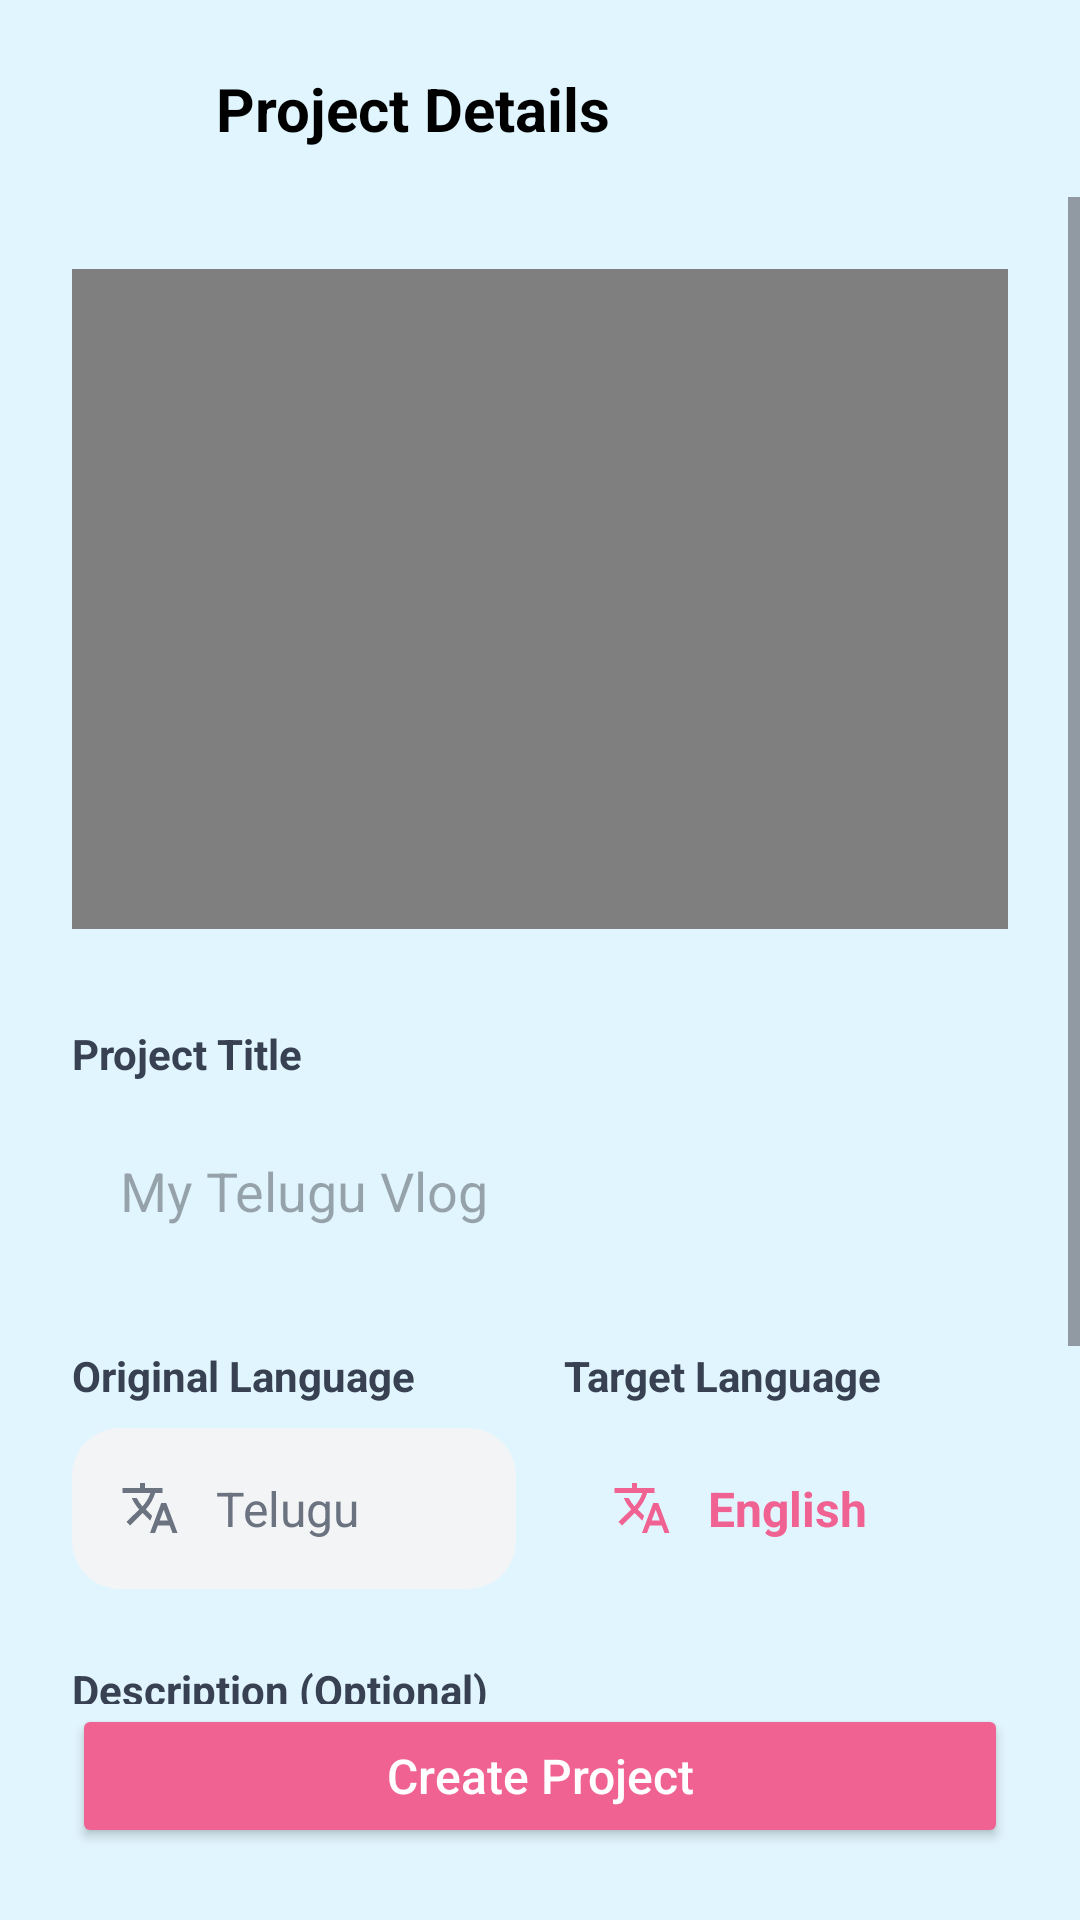

Android layout source for this screen:
<!-- AndroidManifest.xml: application theme Theme.AIDUB -->
<!-- res/layout/activity_project_details.xml -->
<?xml version="1.0" encoding="utf-8"?>
<androidx.constraintlayout.widget.ConstraintLayout xmlns:android="http://schemas.android.com/apk/res/android"
    xmlns:app="http://schemas.android.com/apk/res-auto"
    xmlns:tools="http://schemas.android.com/tools"
    android:layout_width="match_parent"
    android:layout_height="match_parent"
    android:background="#E1F5FE"
    tools:context=".ProjectDetailsActivity">

    
    <ImageView
        android:id="@+id/btn_back"
        android:layout_width="24dp"
        android:layout_height="24dp"
        android:layout_marginStart="24dp"
        android:layout_marginTop="24dp"
        android:src="@drawable/ic_arrow_back"
        app:tint="@color/peony"
        app:layout_constraintStart_toStartOf="parent"
        app:layout_constraintTop_toTopOf="parent" />

    <TextView
        android:id="@+id/tv_header"
        android:layout_width="wrap_content"
        android:layout_height="wrap_content"
        android:layout_marginStart="24dp"
        android:text="Project Details"
        android:textColor="@color/black"
        android:textSize="20sp"
        android:textStyle="bold"
        app:layout_constraintBottom_toBottomOf="@+id/btn_back"
        app:layout_constraintStart_toEndOf="@+id/btn_back"
        app:layout_constraintTop_toTopOf="@+id/btn_back" />

    <ScrollView
        android:layout_width="match_parent"
        android:layout_height="0dp"
        android:layout_marginTop="16dp"
        app:layout_constraintBottom_toTopOf="@+id/btn_create_project"
        app:layout_constraintTop_toBottomOf="@+id/tv_header">

        <LinearLayout
            android:layout_width="match_parent"
            android:layout_height="wrap_content"
            android:orientation="vertical"
            android:padding="24dp">

            
            <VideoView
                android:id="@+id/video_view"
                android:layout_width="match_parent"
                android:layout_height="220dp"
                android:layout_marginBottom="32dp" />

            
            <TextView
                android:layout_width="wrap_content"
                android:layout_height="wrap_content"
                android:text="Project Title"
                android:textColor="#374151"
                android:textSize="14sp"
                android:textStyle="bold"
                android:layout_marginBottom="8dp"/>

            <EditText
                android:id="@+id/et_project_title"
                android:layout_width="match_parent"
                android:layout_height="wrap_content"
                android:background="@drawable/bg_project_card"
                android:backgroundTint="#FFFFFF"
                android:padding="16dp"
                android:hint="My Telugu Vlog"
                android:textColor="#1F2937"
                android:inputType="textCapSentences"
                android:layout_marginBottom="24dp"/>

            
            <LinearLayout
                android:layout_width="match_parent"
                android:layout_height="wrap_content"
                android:orientation="horizontal">

                <LinearLayout
                    android:layout_width="0dp"
                    android:layout_weight="1"
                    android:layout_height="wrap_content"
                    android:orientation="vertical"
                    android:layout_marginEnd="8dp">

                    <TextView
                        android:layout_width="wrap_content"
                        android:layout_height="wrap_content"
                        android:text="Original Language"
                        android:textColor="#374151"
                        android:textSize="14sp"
                        android:textStyle="bold"
                        android:layout_marginBottom="8dp"/>

                    <LinearLayout
                        android:id="@+id/btn_select_original_lang"
                        android:layout_width="match_parent"
                        android:layout_height="wrap_content"
                        android:background="@drawable/bg_language_card"
                        android:padding="16dp"
                        android:gravity="center_vertical">
                        <ImageView
                            android:layout_width="20dp"
                            android:layout_height="20dp"
                            android:src="@drawable/ic_translate_purple"
                            android:layout_marginEnd="12dp"
                            app:tint="#6B7280"/>
                        <TextView
                            android:id="@+id/tv_original_lang"
                            android:layout_width="wrap_content"
                            android:layout_height="wrap_content"
                            android:text="Telugu"
                            android:textColor="#6B7280"
                            android:textSize="16sp"/>
                    </LinearLayout>
                </LinearLayout>

                <LinearLayout
                    android:layout_width="0dp"
                    android:layout_weight="1"
                    android:layout_height="wrap_content"
                    android:orientation="vertical"
                    android:layout_marginStart="8dp">

                    <TextView
                        android:layout_width="wrap_content"
                        android:layout_height="wrap_content"
                        android:text="Target Language"
                        android:textColor="#374151"
                        android:textSize="14sp"
                        android:textStyle="bold"
                        android:layout_marginBottom="8dp"/>

                    <LinearLayout
                        android:id="@+id/btn_select_target_lang"
                        android:layout_width="match_parent"
                        android:layout_height="wrap_content"
                        android:background="@drawable/bg_project_card"
                        android:backgroundTint="#FFFFFF"
                        android:padding="16dp"
                        android:gravity="center_vertical">
                        <ImageView
                            android:layout_width="20dp"
                            android:layout_height="20dp"
                            android:src="@drawable/ic_translate_purple"
                            android:layout_marginEnd="12dp"/>
                        <TextView
                            android:id="@+id/tv_target_lang"
                            android:layout_width="wrap_content"
                            android:layout_height="wrap_content"
                            android:text="English"
                            android:textColor="@color/peony"
                            android:textSize="16sp"
                            android:textStyle="bold"/>
                    </LinearLayout>
                </LinearLayout>
            </LinearLayout>

            
            <TextView
                android:layout_width="wrap_content"
                android:layout_height="wrap_content"
                android:text="Description (Optional)"
                android:textColor="#374151"
                android:textSize="14sp"
                android:textStyle="bold"
                android:layout_marginTop="24dp"
                android:layout_marginBottom="8dp"/>

            <EditText
                android:id="@+id/et_description"
                android:layout_width="match_parent"
                android:layout_height="120dp"
                android:background="@drawable/bg_project_card"
                android:backgroundTint="#FFFFFF"
                android:padding="16dp"
                android:hint="Add notes about this video..."
                android:textColor="#1F2937"
                android:gravity="top"
                android:inputType="textMultiLine"/>

        </LinearLayout>
    </ScrollView>

    <Button
        android:id="@+id/btn_create_project"
        android:layout_width="match_parent"
        android:layout_height="wrap_content"
        android:layout_margin="24dp"
        android:text="Create Project"
        android:textAllCaps="false"
        android:textColor="#FFFFFF"
        android:backgroundTint="@color/peony"
        android:paddingVertical="12dp"
        android:textSize="16sp"
        app:layout_constraintBottom_toBottomOf="parent"/>

</androidx.constraintlayout.widget.ConstraintLayout>
<!-- resources referenced by this layout -->
<resources>
  <color name="black">#FF000000</color>
  <color name="peony">#F06292</color>
  <!-- drawable bg_language_card (drawable) -->
  <?xml version="1.0" encoding="utf-8"?>
  <shape xmlns:android="http://schemas.android.com/apk/res/android"
      android:shape="rectangle">
      <corners android:radius="16dp"/>
      <solid android:color="#F3F4F6"/> 
  </shape>
  <!-- drawable ic_translate_purple (drawable) -->
  <vector xmlns:android="http://schemas.android.com/apk/res/android"
      android:width="20dp"
      android:height="20dp"
      android:viewportWidth="24"
      android:viewportHeight="24">
      <path
          android:fillColor="@color/peony"
          android:pathData="M12.87,15.07l-2.54,-2.51 0.03,-0.03c1.74,-1.94 2.98,-4.17 3.71,-6.53H17V4h-7V2H8v2H1v2h11.17C11.5,7.92 10.44,9.75 9,11.35 8.07,10.32 7.3,9.19 6.69,8h-2c0.73,1.63 1.73,3.17 2.98,4.56l-5.09,5.02L4,19l5,-5 3.11,3.11 0.76,-2.04zM18.5,10h-2L12,22h2l1.12,-3h4.75L21,22h2l-4.5,-12zM15.88,17l1.62,-4.33L19.12,17h-3.24z"/>
  </vector>
  <style name="Theme.AIDUB" parent="Base.Theme.AIDUB" />
  <style name="Base.Theme.AIDUB" parent="Theme.Material3.DayNight.NoActionBar">
          
          <item name="colorPrimary">@color/peony</item>
          <item name="colorPrimaryVariant">@color/peony_dark</item>
          <item name="colorOnPrimary">@color/white</item>
          <item name="colorSecondary">@color/pool</item>
          <item name="colorSecondaryVariant">@color/pool_dark</item>
          <item name="colorOnSecondary">@color/black</item>
          
          <item name="android:statusBarColor">@color/peony_dark</item>
      </style>
  <color name="peony_dark">#E91E63</color>
  <color name="white">#FFFFFFFF</color>
  <color name="pool">#81D4FA</color>
  <color name="pool_dark">#4FC3F7</color>
</resources>
